Dataset: dataset (GitHub, SnehalThakur/ComputerVision-CV). Classes: black-grass, charlock, cleavers, common chickweed, common wheat, fat hen, loose silky-bent, maize, scentless mayweed, shepherds purse, small-flowered cranesbill, sugar beet.

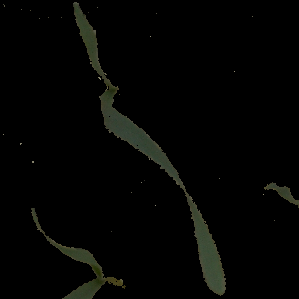
Label: common wheat

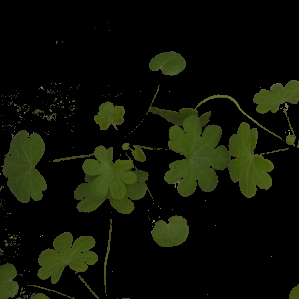
Label: small-flowered cranesbill

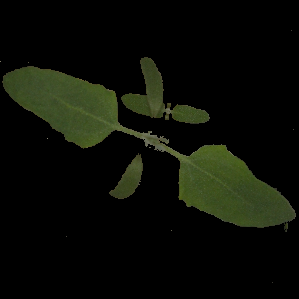
Label: fat hen

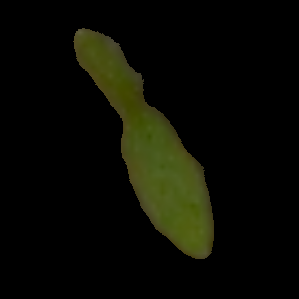
Label: common chickweed

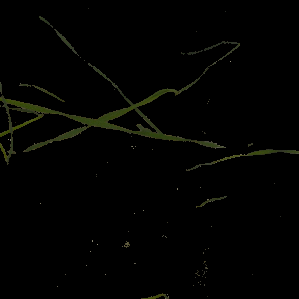
Label: black-grass

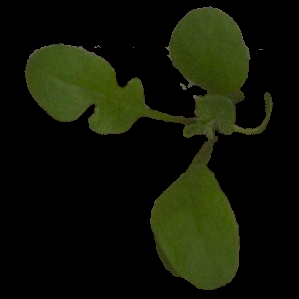
Label: shepherds purse
